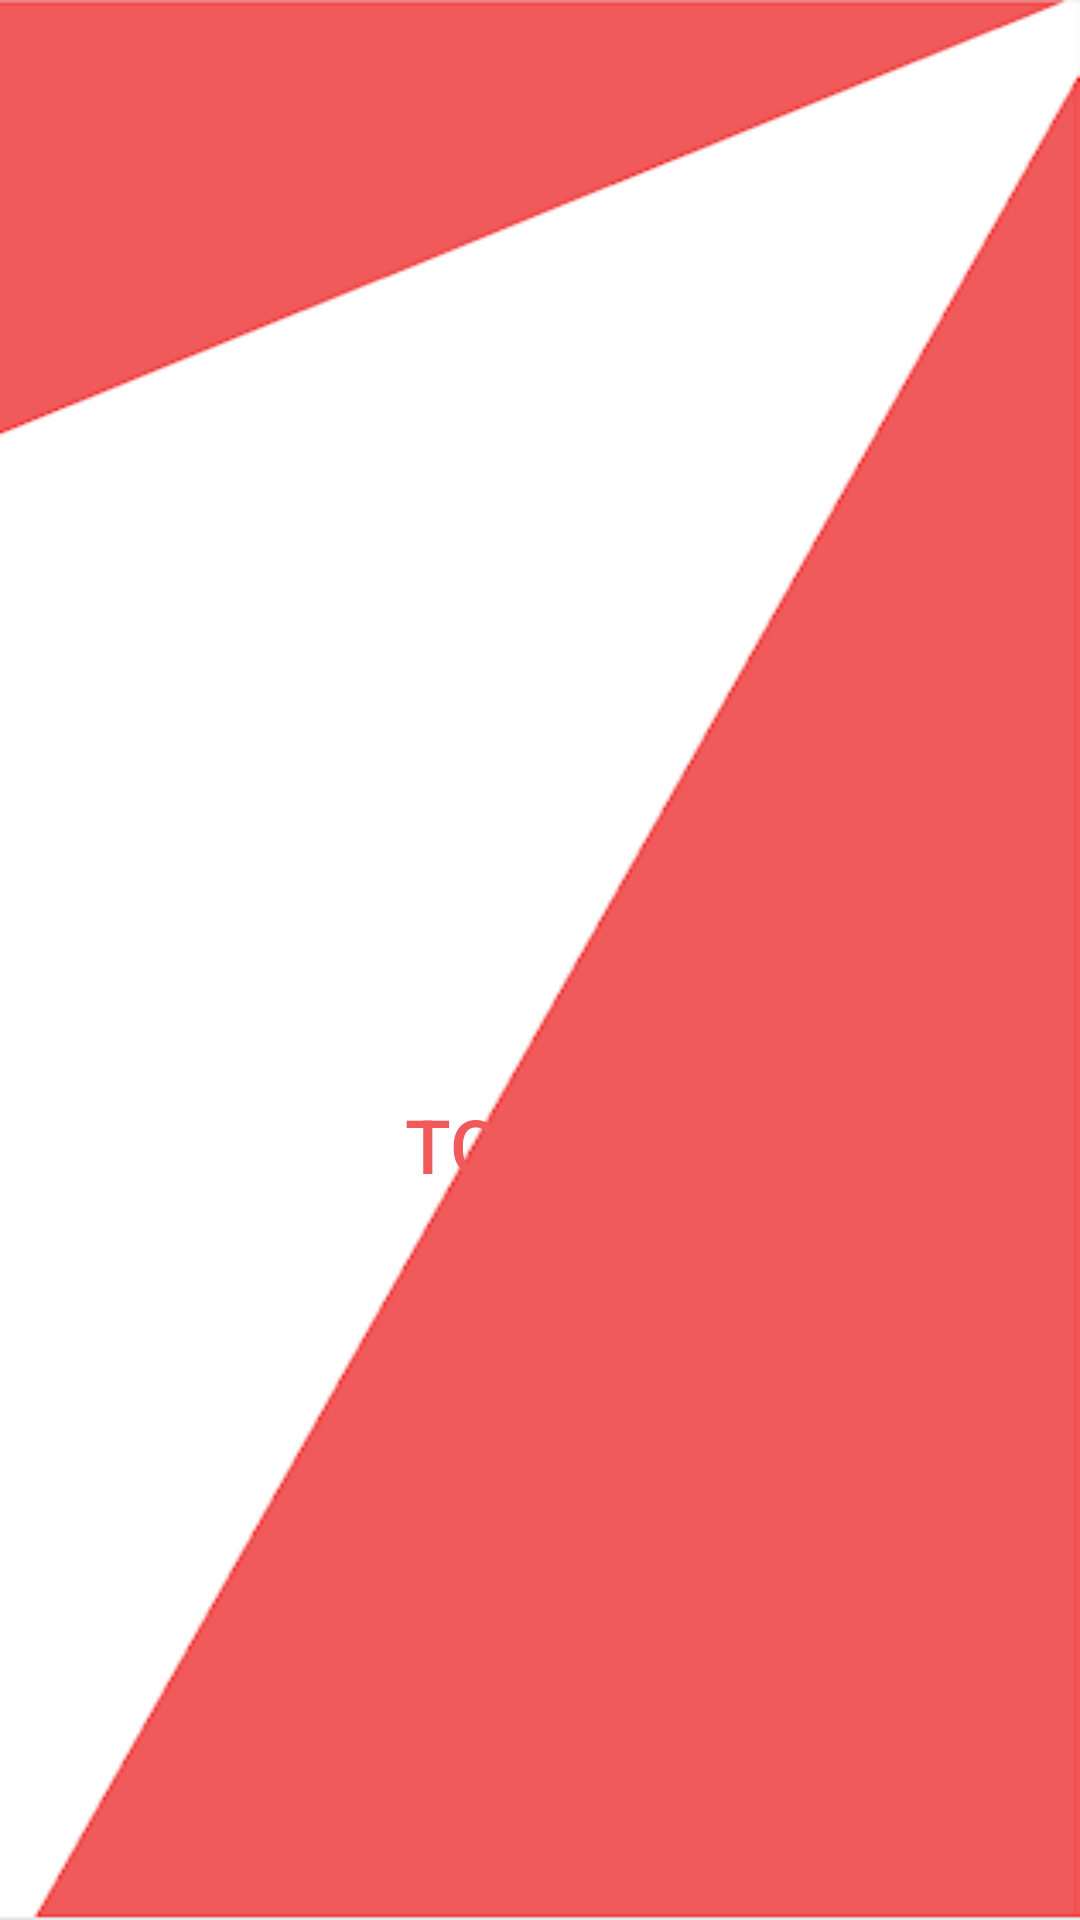

Layout XML and referenced resources for this Android screen:
<!-- AndroidManifest.xml: application theme Theme.TorneoV1 -->
<!-- res/layout/activity_inicio.xml -->
<?xml version="1.0" encoding="utf-8"?>
<RelativeLayout xmlns:android="http://schemas.android.com/apk/res/android"
    xmlns:app="http://schemas.android.com/apk/res-auto"
    xmlns:tools="http://schemas.android.com/tools"
    android:layout_width="match_parent"
    android:layout_height="match_parent"
    android:background="@drawable/fondo"
    tools:context=".InicioActivity"
    >

    <LinearLayout
        android:layout_width="match_parent"
        android:layout_height="match_parent"
        android:orientation="vertical">

        <LinearLayout
            android:layout_width="match_parent"
            android:layout_height="wrap_content"
            android:paddingTop="130dp">

           <ImageView
               android:id="@+id/imageView"
                android:layout_width="match_parent"
               android:layout_height="130dp"
              app:srcCompat="@drawable/world" />

        </LinearLayout>
    <LinearLayout
        android:layout_width="match_parent"
        android:layout_height="match_parent"
        android:gravity="center_horizontal"
        android:orientation="vertical"
        android:paddingTop="90dp"
        >


            <Button

                android:layout_width="180dp"
                android:layout_height="63dp"
                android:background="@drawable/myrect"
                android:elevation="20dp"
                android:onClick="Storneo"
                android:text="        Torneo       "
                android:textColor="#F15A5A"
                android:textSize="25dp"

                />

            <Button
                android:layout_width="180dp"
                android:layout_height="63dp"
                android:background="@drawable/myrect"
                android:elevation="10dp"
                android:layout_marginTop="40dp"

                android:text="       Mi Club        "
                android:textColor="#F15A5A"
                android:textSize="25dp" />

    </LinearLayout>


    </LinearLayout>


</RelativeLayout>
<!-- resources referenced by this layout -->
<resources>
  <!-- drawable fondo: png bitmap (drawable-v24, 6877 bytes) -->
  <style name="Theme.TorneoV1" parent="Theme.AppCompat.Light.NoActionBar">
          
          <item name="colorPrimary">@color/purple_500</item>
          <item name="colorPrimaryVariant">@color/purple_700</item>
          <item name="colorOnPrimary">@color/white</item>
          
          <item name="colorSecondary">@color/teal_200</item>
          <item name="colorSecondaryVariant">@color/teal_700</item>
          <item name="colorOnSecondary">@color/black</item>
          
          <item name="android:statusBarColor" tools:targetApi="l">?attr/colorPrimaryVariant</item>
          
      </style>
  <color name="purple_500">#F15A5A</color>
  <color name="purple_700">#FF3700B3</color>
  <color name="white">#FFFFFFFF</color>
  <color name="teal_200">#FF03DAC5</color>
  <color name="teal_700">#FF018786</color>
  <color name="black">#FF000000</color>
</resources>
